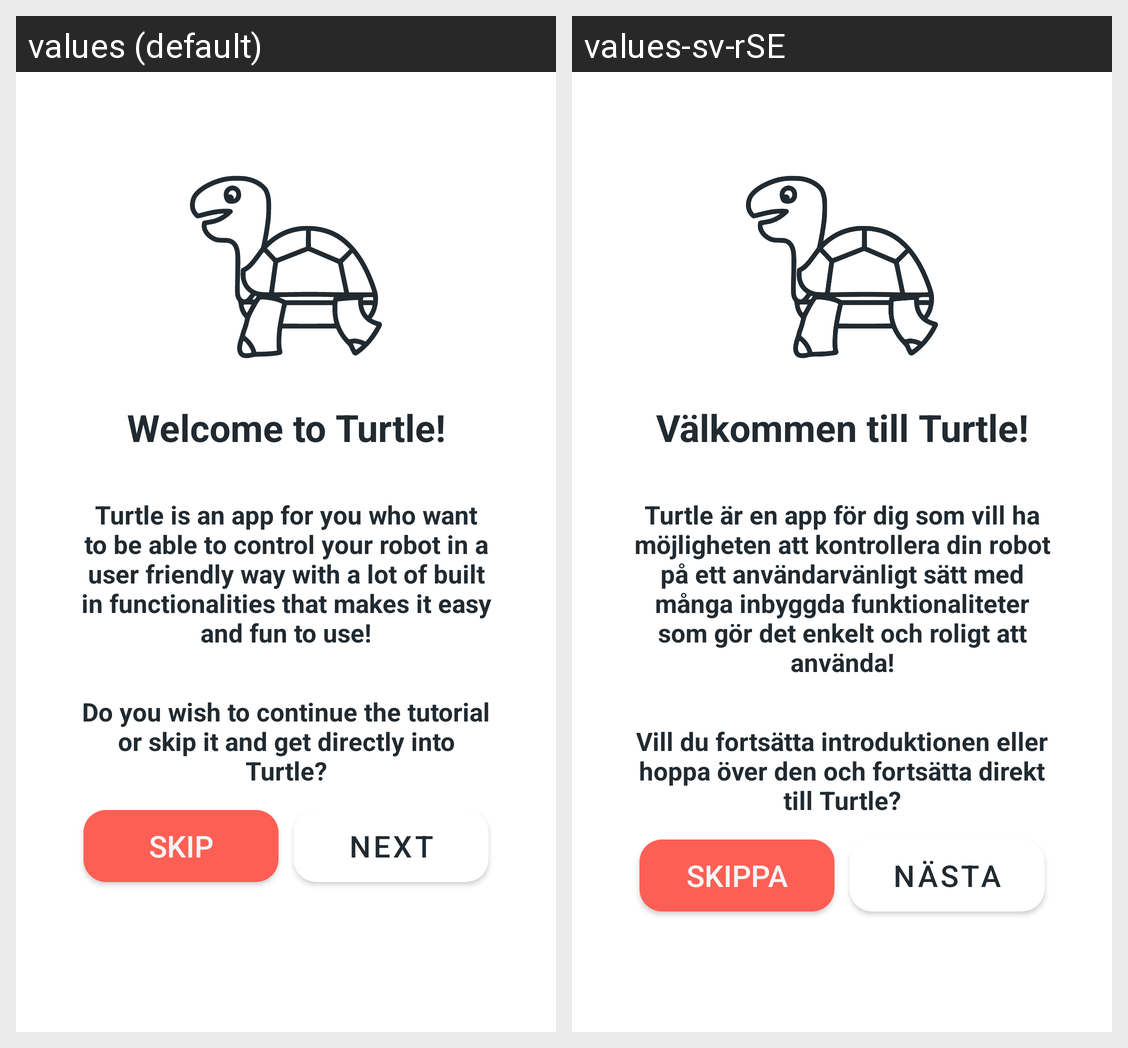

Translations of the strings shown on this Android screen, per locale in the grid:
Android screen res/layout/activity_welcome.xml rendered under 2 locales, left to right: values (default), values-sv-rSE. Device: Nexus 5 (rendered at 1080×1920; each locale shown at half size, 540×960, under a caption strip naming it); theme Theme.Turtle.
Strings drawn on this screen, with the default value and each locale's value (text and hints the layout hard-codes, and strings that could not be matched under every locale, appear in the picture but are not listed):

welcome_to_turtle
  values: Welcome to Turtle!
  values-sv-rSE: Välkommen till Turtle!

turtle_intro_1
  values: Turtle is an app for you who want to be able to control your robot in a user friendly way with a lot of built in functionalities that makes it easy and fun to use!
  values-sv-rSE: Turtle är en app för dig som vill ha möjligheten att kontrollera din robot på ett användarvänligt sätt med många inbyggda funktionaliteter som gör det enkelt och roligt att använda!

turtle_intro_4
  values: Do you wish to continue the tutorial or skip it and get directly into Turtle?
  values-sv-rSE: Vill du fortsätta introduktionen eller hoppa över den och fortsätta direkt till Turtle?

skip
  values: Skip
  values-sv-rSE: Skippa

next
  values: Next
  values-sv-rSE: Nästa
